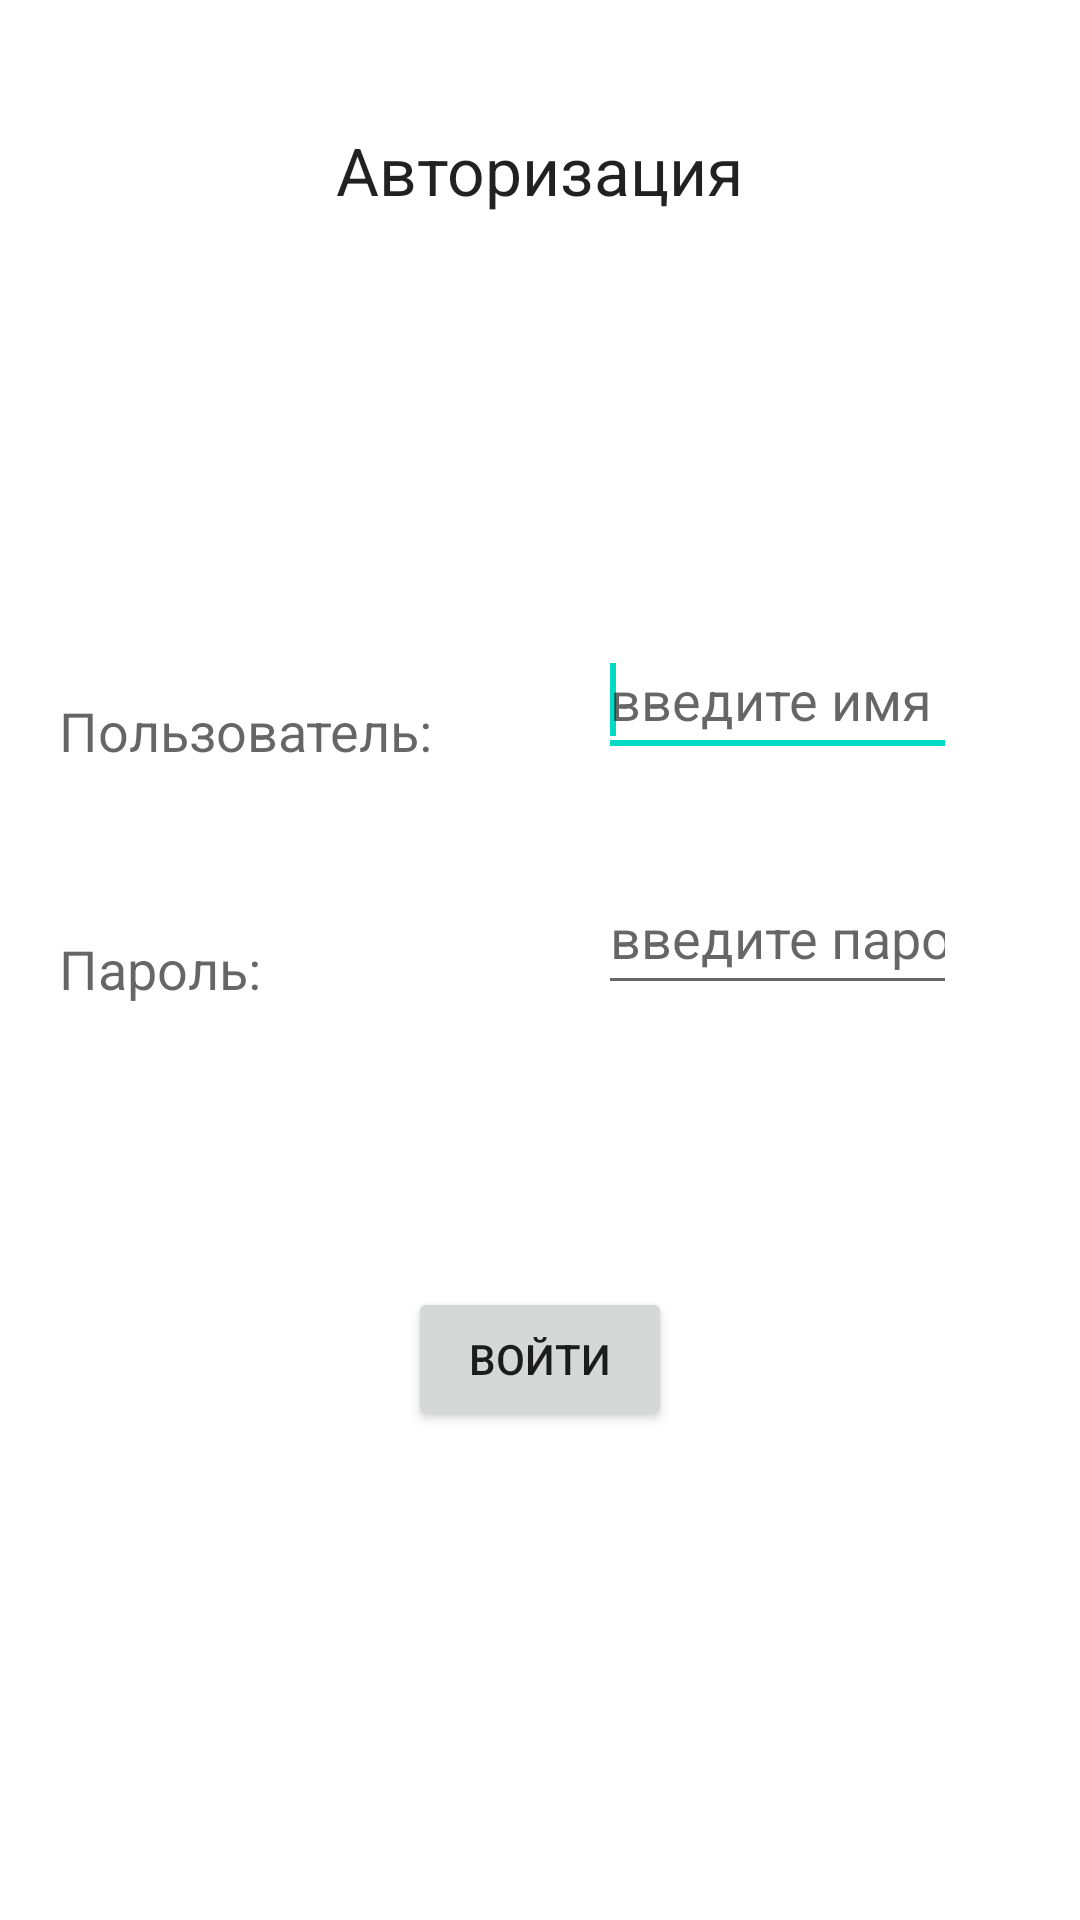

Reconstruct the res/layout file that produces this screen, plus the resources it refers to.
<!-- AndroidManifest.xml: application theme Theme.SCUD -->
<!-- res/layout/activity_login.xml -->
<?xml version="1.0" encoding="utf-8"?>
<RelativeLayout xmlns:android="http://schemas.android.com/apk/res/android"
    android:layout_width="match_parent"
    android:layout_height="match_parent"
    android:paddingBottom="@dimen/activity_vertical_margin"
    android:paddingLeft="@dimen/activity_horizontal_margin"
    android:paddingRight="@dimen/activity_horizontal_margin"
    android:paddingTop="@dimen/activity_vertical_margin">

    <TextView
        android:id="@+id/Login"
        android:layout_width="wrap_content"
        android:layout_height="wrap_content"
        android:layout_alignParentTop="true"
        android:layout_centerHorizontal="true"
        android:layout_marginTop="42dp"
        android:text="Авторизация"
        android:textAppearance="?android:attr/textAppearanceLarge" />

    <TextView
        android:id="@+id/user_text"
        android:layout_width="wrap_content"
        android:layout_height="wrap_content"
        android:layout_below="@+id/Login"
        android:layout_alignParentLeft="true"
        android:layout_marginLeft="20dp"
        android:layout_marginTop="160dp"
        android:text="Пользователь:"
        android:textAppearance="?android:attr/textAppearanceMedium" />

    <EditText
        android:id="@+id/edit_user"
        android:layout_width="wrap_content"
        android:layout_height="wrap_content"
        android:layout_alignBottom="@+id/user_text"
        android:layout_marginLeft="55dp"
        android:layout_toRightOf="@+id/user_text"
        android:hint="введите имя "
        android:minHeight="48dp">

        <requestFocus />
    </EditText>

    <TextView
        android:id="@+id/password_text"
        android:layout_width="wrap_content"
        android:layout_height="wrap_content"
        android:layout_alignLeft="@+id/user_text"
        android:layout_below="@+id/user_text"
        android:layout_marginTop="55dp"
        android:text="Пароль:"
        android:textAppearance="?android:attr/textAppearanceMedium" />

    <EditText
        android:id="@+id/edit_password"
        android:layout_width="wrap_content"
        android:layout_height="wrap_content"
        android:layout_alignLeft="@+id/edit_user"
        android:layout_alignRight="@+id/edit_user"
        android:layout_alignBottom="@+id/password_text"
        android:hint="введите пароль"
        android:inputType="textPassword"
        android:minHeight="48dp" />

    <TextView
        android:id="@+id/attempts"
        android:layout_width="wrap_content"
        android:layout_height="wrap_content"
        android:layout_below="@+id/password_text"
        android:layout_alignLeft="@+id/password_text"
        android:layout_marginLeft="30dp"
        android:layout_marginTop="48dp"
        android:text="Попыток:"
        android:textAppearance="?android:attr/textAppearanceMedium"
        android:visibility="invisible" />

    <Button
        android:id="@+id/button_login"
        android:layout_width="wrap_content"
        android:layout_height="wrap_content"
        android:layout_below="@+id/edit_password"
        android:layout_centerHorizontal="true"
        android:layout_marginTop="94dp"
        android:onClick="Login"
        android:text="Войти" />

    <TextView
        android:id="@+id/number_of_attempts"
        android:layout_width="wrap_content"
        android:layout_height="wrap_content"
        android:layout_alignRight="@+id/user_text"
        android:layout_alignTop="@+id/attempts"
        android:visibility="invisible" />

    <TextView
        android:id="@+id/login_locked"
        android:layout_width="wrap_content"
        android:layout_height="wrap_content"
        android:textAppearance="?android:attr/textAppearanceMedium"
        android:visibility="invisible"
        android:layout_alignParentBottom="true"
        android:layout_marginBottom="57dp"
        android:layout_alignRight="@+id/edit_password"
        android:layout_alignEnd="@+id/edit_password"
        android:layout_alignLeft="@+id/attempts"
        android:layout_alignStart="@+id/attempts" />

</RelativeLayout>
<!-- resources referenced by this layout -->
<resources>
  <style name="Theme.SCUD" parent="Theme.MaterialComponents.DayNight.DarkActionBar">
          
          <item name="colorPrimary">@color/purple_500</item>
          <item name="colorPrimaryVariant">@color/purple_700</item>
          <item name="colorOnPrimary">@color/white</item>
          
          <item name="colorSecondary">@color/teal_200</item>
          <item name="colorSecondaryVariant">@color/teal_700</item>
          <item name="colorOnSecondary">@color/black</item>
          
          <item name="android:statusBarColor" tools:targetApi="l">?attr/colorPrimaryVariant</item>
          
      </style>
  <!-- not gathered from this repository: default colours our renderer supplied (Android Studio template values) -->
  <color name="purple_500">#FF6200EE</color>
  <color name="purple_700">#FF3700B3</color>
  <color name="teal_200">#FF03DAC5</color>
  <color name="teal_700">#FF018786</color>
  <color name="black">#FF000000</color>
  <color name="white">#FFFFFFFF</color>
</resources>
